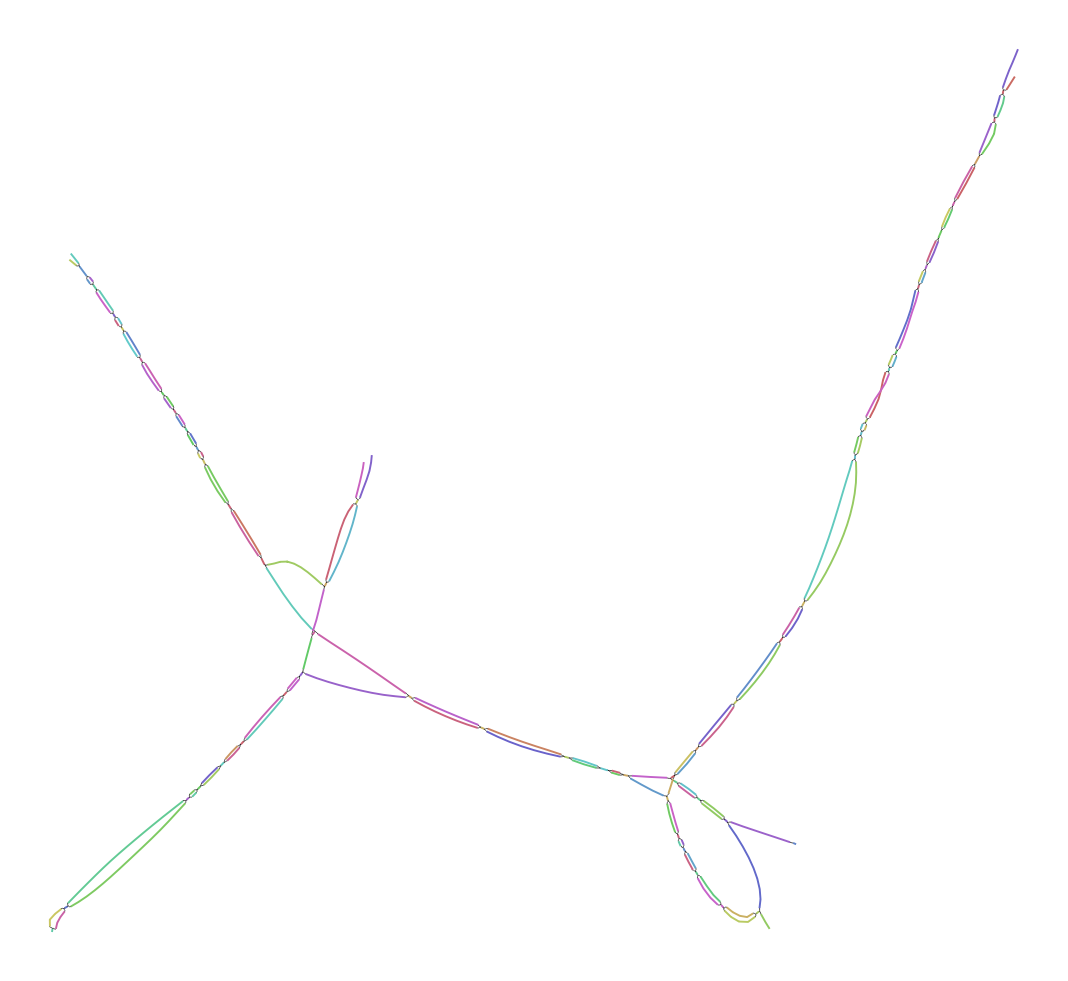

Source data for this figure (header and first rows):
Node_Label, Sequence
k_159, CCGTAGACTTCTTCTTCCCCATACCAGCTTGCTACAGTCT…
k_179, TTTTGGCATGCCGTAGACTTCTTC
k_303, ACTGTGCATATTATGCAATGTTTATTCTTGTTTAGTGTGC…
k_319, CCTCACATACTGTGCATATTAT
k_1587, CTGGCACCGTCTGGACATCCGGAGTCCGTTTTGACGCCAT…
k_1593, CATCTGGCACCGTCTGG
k_2349, ATCACTGCCTTTGGGAGCTCAGTGGTCTTCCCTGCCCCTG…
k_2355, TCTATCACTGCCTTTGG
k_3111, TCTTCTATTGGGTGTTTTTGCCCTGTTGTGGTTACTGACC…
k_3117, AATTCTTCTATTGGGTG
k_3291, TTCATCTCCTCTACAGGGATCTTTAACCCCGCTATGTCAA…
k_3321, ACCAACATGTTGCCCTTCATCTCCTCTAC
k_3369, GCCATGTTCCTTGTGGGCACAAAAACCAACATGTTGCC
k_3375, ACTGCCATGTTCCTTGT
k_3637, ACTCGATGGCATTGGTGGCCACCACAACATATGGGGATTG…
k_3639, GACTCGATGGCATTG
k_3759, CTCTTTTCACATTTTAGACCTGTGTCAACAACTGTGTCTA…
k_3771, CTCACCCTCTTTTCACATTT
k_4095, AGGTCATAGTGGTAGTCCTTTGACCCGGTTGCTGTTTCCT…
k_4101, AACAGGTCATAGTGGTA
k_4137, CCGTACCTCTGTGCCTGTAACAGGTCATAGTG
k_4143, ATCCCGTACCTCTGTGC
k_4319, CTGGGTTATCAGCAAGCTGTCTTCCTCGTACAGGCTCCAA…
k_4329, TCCAGCTGGGTTATCAGCA
k_4749, ACGTCTTCCCCTAGTTTCCTCGCATTCAGGAATGAGTAGT…
k_4755, GGCACGTCTTCCCCTAG
k_5271, AGGTGGGTTGTGTCCTCTAGTCTTTGATCTTCTATGGTAT…
k_5277, TGAAGGTGGGTTGTGTC
k_6375, GGTTCTACTACCTTGGAGAGGTTATGGTAATTCCAAGTTT…
k_6383, GGCTGGTTCTACTACCTT
k_6645, AGTCCATCACTTTTTCCCTTCCTTATTGAGAGGTAAGTTT…
k_6647, CAGTCCATCACTTTT
k_6867, TCGATGGCATTGTGCGCGGCAATTGCCCCCACCCCCAGCA…
k_6871, ACTCGATGGCATTGTG
k_7147, TTGCCAATTGTCTGGACTGCTTCAAATAGGGCCATTATTA…
k_7153, GGGTTGCCAATTGTCTG
k_7717, CTCTCATCACTAGGAGTCCAGTCACAACTAAATGGTGCGG…
k_7723, ATTCTCTCATCACTAGG
k_8497, TTGGGCTCATCACCCAGGTATGCACCCTTGAATCCAACTC…
k_8521, AGGTCACGGTGGTTGGGCTCATCACC
k_8901, AAATGTATAAGCTAACCATGTCGTTACTGTGGCGGCTGGT…
k_8935, CCAATATCTTCATTTACAAATGTATAAGCTA
k_10492, TTGTACTCCTGCCTG
k_10494, TGTACTCCTGCCTGTTTGCCTAGGAATACAAAGATCATTG…
k_10958, ACCAACTAAACCTCAC
k_10962, CAACTAAACCTCACCGTAGAACTCACAACAGCAGAAGTAA…
k_12114, ATGGATGACAACTTTGAATTCGG
k_12132, AACTTTGAATTCGGTCTTTGCCCGTGTGATGCTAGACCCT…
k_12827, AGGCCCTCACTTTTT
k_13187, CAAGGCATAGGCCCTAGTTTATCATCCATTGCAATGACTT…
k_13203, ATGGTTTGCAAGGCATAGGCCC
k_15245, TTTAGGTAGTACAACTTGACTAATTCGTAGGTGGGTAGGA…
k_15249, TCTTTAGGTAGTACAA
k_15287, TCTACGTCAGTCTTGACGTTCTTTAGGTAGTAC
k_15291, TTTCTACGTCAGTCTT
k_15473, CTGGACGGGAAGAGGTACACGCCTTCCCCACTTTCATCCA…
k_15485, TTCTGTCTGGACGGGAAGAG
k_15631, CCATTTGCTGCTAATACAACTTATTAGCGTAGCTCTGATG…
k_15635, TGCCATTTGCTGCTAA
k_16979, TTCTTTTCTTCTTCTTCTAATAAATCCTTCAACTTCAGGT…
... 105 more rows
